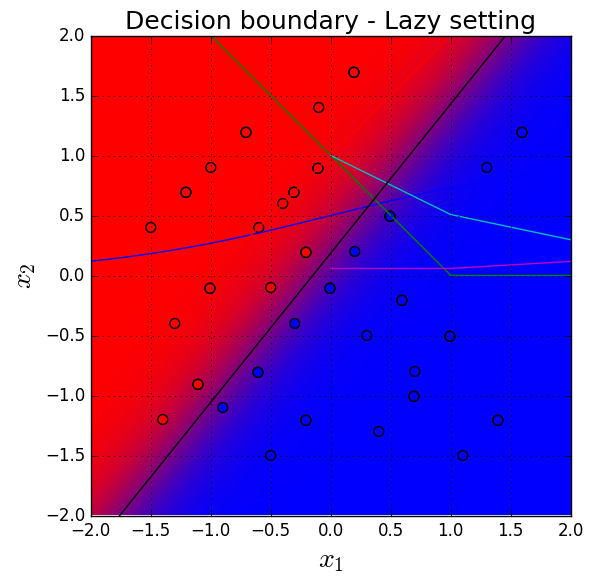

Python code for this plot:
import numpy as np
import matplotlib.pyplot as plt

plt.style.use('classic')
np.set_printoptions(precision=3, suppress=True)

X = np.array([
    [-0.1, 1.4],
              [-0.5, -0.1],
              [1.3, 0.9],
              [-0.6, 0.4],
              [-1.5, 0.4],
              [0.2, 0.2],
              [-0.3, -0.4],
              [0.7, -0.8],
              [1.1, -1.5],
              [-1.0, 0.9],
              [-0.5, -1.5],
              [-1.3, -0.4],
              [-1.4, -1.2],
              [-0.9, -1.1],
              [0.4, -1.3],
              [-0.4, 0.6],
              [0.3, -0.5]])

y = np.array([
              0,
              0,
              1,
              0,
              0,
              1,
              1,
              1,
              1,
              0,
              1,
              0,
              0,
              1,
              1,
              0,
              1])
colormap = np.array(['r', 'b'])


def plot_scatter(X, y, colormap, path):
    plt.grid()
    # plt.xlim([-2.0, 2.0])
    # plt.ylim([-2.0, 2.0])
    plt.xlabel('$x_1$', size=20)
    plt.ylabel('$x_2$', size=20)
    plt.title('Input 2D points', size=18)
    plt.scatter(X[:, 0], X[:, 1], s=50, c=colormap[y])
#     plt.savefig(path)

plot_scatter(X, y, colormap, 'image.png')
plt.show()

# X = X - np.min(X) / np.max(X) - np.min(X)
X = X - np.mean(X) / np.std(X)
plot_scatter(X, y, colormap, 'image.png')
plt.show()

sigmoid = lambda x: 1/(1+np.exp(-x))
xs = np.arange(-10, 10, 0.001)
plt.plot(xs, sigmoid(xs), label=r'$g(z)= \frac{1}{1+e^{-z}}$')
plt.grid()
plt.show()


relu = lambda x: np.maximum(0, x)
xs = np.arange(-10, 10, 0.001)
plt.plot(xs, relu(1-xs), label=r'$g(z)= \frac{1}{1+e^{-z}}$')
plt.plot(xs, relu(1+xs), label=r'$g(z)= \frac{1}{1+e^{-z}}$')

plt.grid()
plt.show()









LEARNING_RATE = 1
NUM_EPOCHS = 100

def get_loss(y, a):
    return -1 * (y * np.log(a) +
               (1-y) * np.log(1-a))

def get_loss_numerically_stable(y, z):
    return -1 * (y * -1 * np.log(1 + np.exp(-z)) +
                (1-y) * (-z - np.log(1 + np.exp(-z))))

def get_loss_relu(y, z):
    return y*relu(1-z) + (1-y)*relu(1+z)

def get_gradient(y, z):
    if -1 < z < 1:
        return - y + (1-y)
    else:
        return 0

w_cache = []
b_cache = []
l_cache = []

# some nice initial value, so that the plot looks nice.
w = np.array([.0, .0])
b = 0.

for i in range(NUM_EPOCHS):
    dw = np.zeros(w.shape)
    db = 0.0
    loss = 0.0

    for j in range(X.shape[0]):
        x_j = X[j,:]
        y_j = y[j]

        z_j = w.dot(x_j) + b
        # a_j = sigmoid(z_j)

        # loss_j = get_loss_numerically_stable(y_j, z_j)
        loss_j = get_loss_relu(y_j, z_j)


        # dw_j = x_j * (a_j-y_j)
        dw_j = x_j * get_gradient(y_j, z_j)
        # db_j = a_j - y_j
        db_j = get_gradient(y_j, z_j)

        dw += dw_j
        db += db_j
        loss += loss_j

    # because we have 17 samples
    dw = (1.0/17) * dw
    db = (1.0/17) * db
    loss = (1.0/17) * loss

    w -= LEARNING_RATE * dw
    b -= LEARNING_RATE * db

    w_cache.append(w.copy())
    b_cache.append(b)
    l_cache.append(loss)



plt.grid()
plt.title('Loss', size=18)
plt.xlabel('Number of iterations', size=15)
plt.ylabel('Loss', size=15)
plt.plot(l_cache)
plt.show()


xs = np.array([-2.0, 2.0])
ys = (-w[0] * xs - b) / w[1]
# ys = (-w[0] * xs ) / w[1]

plt.scatter(X[:, 0], X[:, 1], s=50, c=colormap[y])
plt.plot(xs, ys, c='black')
plt.grid()
plt.xlim([-2.0, 2.0])
plt.ylim([-2.0, 2.0])
plt.show()


plt.plot(b_cache)
plt.show()


NX = 100
NY = 100

def plot_decision_boundary_lazy(X, y, w, b):
  plt.grid()
  plt.xlim([-2.0, 2.0])
  plt.ylim([-2.0, 2.0])
  plt.xlabel('$x_1$', size=20)
  plt.ylabel('$x_2$', size=20)
  plt.title('Decision boundary - Lazy setting', size = 18)

  xs = np.linspace(-2.0, 2.0, NX)
  ys = np.linspace(2.0, -2.0, NY)
  xv, yv = np.meshgrid(xs, ys)

  X_fake = np.stack((xv.flatten(), yv.flatten()), axis=1)

  predictions = []
  for i in range(X_fake.shape[0]):
    predictions.append(sigmoid(w.dot(X_fake[i,:]) + b))

  predictions = np.array(predictions)
  # predictions = np.stack( (1-predictions, np.zeros(NX * NY), predictions) )
  predictions = np.stack( (1-predictions, np.zeros(NX * NY), predictions) )
  plt.imshow(predictions.T.reshape(NX, NY, 3), extent=[-2.0, 2.0, -2.0, 2.0])
  plt.scatter(X[:, 0], X[:, 1], s=50, c=colormap[y])

  # plt.savefig('image.png')

plot_decision_boundary_lazy(X, y, w_cache[-1], b_cache[-1])


plt.show()